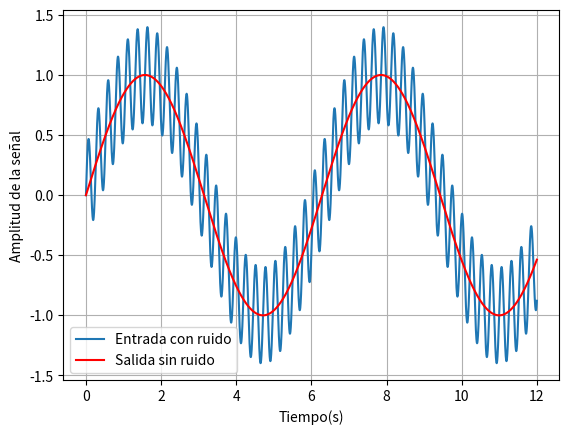
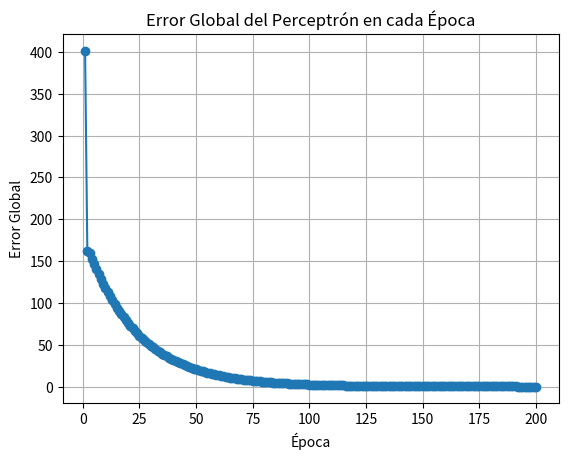
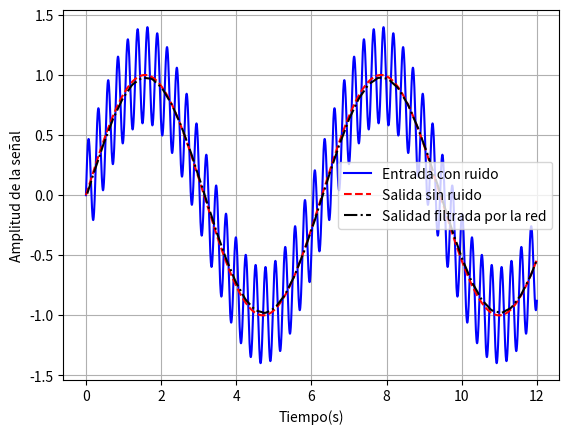

Write Python code to recreate these figures, in order.
#importar librerias
import numpy as np
import matplotlib.pyplot as plt

#Definir las funciones de activación y entrenamiento
# Función de activación (escalón)
def linear_function(x):
    return x

# Función para hacer predicciones(output)
def adaline_predict(X, weights):
    return linear_function(np.dot(X, weights[1:]) + 0*weights[0])

# Algoritmo del Perceptrón
def adaline_train(X, y, learning_rate, epochs):
    # Inicializar los pesos (uno más para el bias)
    weights = np.random.rand(X.shape[1] + 1)
    #vector de error
    errors = []

    # Entrenamiento
    for _ in range(epochs):
        total_error = 0
        for xi, target in zip(X, y):
            # Calcular la salida (predicción)
            output = adaline_predict(xi,weights)#step_function(np.dot(xi, weights[1:]) + weights[0])
            # Calcular error absoluto
            error = (target - output)**2
            total_error += abs(error)
            # Actualizar los pesos
            update =learning_rate * (target - output)
            weights[1:] += update * xi
            weights[0] += update
        errors.append(total_error)
    return weights,errors

# Preparar los datos de entrada y salida
# Datos de entrada para el filtro adaptativo
#señal con ruido
n_samples = 5000
t = np.linspace(0,12,n_samples)
noise = 0.4*np.sin(24*t)#np.random.normal(0, 0.4, n_samples) #0.4*np.sin(24*t)
X = np.sin(t)+noise
plt.plot(t,X)
plt.grid()


# Salida esperada: señal sin ruido
y = np.sin(t)
plt.plot(t,y,'r')
plt.legend(["Entrada con ruido","Salida sin ruido"])
plt.xlabel("Tiempo(s)")
plt.ylabel("Amplitud de la señal")


# Crear las entradas y la salida para ADALINE
delay = 15
noisy_signal = np.array([X[i:i+delay] for i in range(n_samples-delay)])
print(noisy_signal.shape)
d = y[delay:]


# Entrenar el perceptrón
weights,errors = adaline_train(noisy_signal, d, 0.01, 200)
print("Pesos entrenados:", weights)
print("Errores:", errors)

# Graficar el error global en cada época
plt.figure()
plt.plot(range(1, len(errors) + 1), errors, marker='o')
plt.xlabel('Época')
plt.ylabel('Error Global')
plt.title('Error Global del Perceptrón en cada Época')
plt.grid(True)

#señal filtrada
prediction=np.zeros(noisy_signal.shape[0])
print("tamaño ", prediction.shape)
i = 0
for xi in noisy_signal:
    #print("prediccion ", i, " ",adaline_predict(xi, weights))
    prediction[i] = adaline_predict(xi, weights)
    i +=1

print("tamaños y ", prediction.shape)
# Mostrar la gráfica
plt.figure()
plt.grid(True)
plt.plot(t,X,'b')
plt.plot(t,y,'--r')
plt.plot(t[delay:],prediction,'-.k')
plt.legend(["Entrada con ruido","Salida sin ruido",'Salidad filtrada por la red'])
plt.xlabel("Tiempo(s)")
plt.ylabel("Amplitud de la señal")
plt.show()
